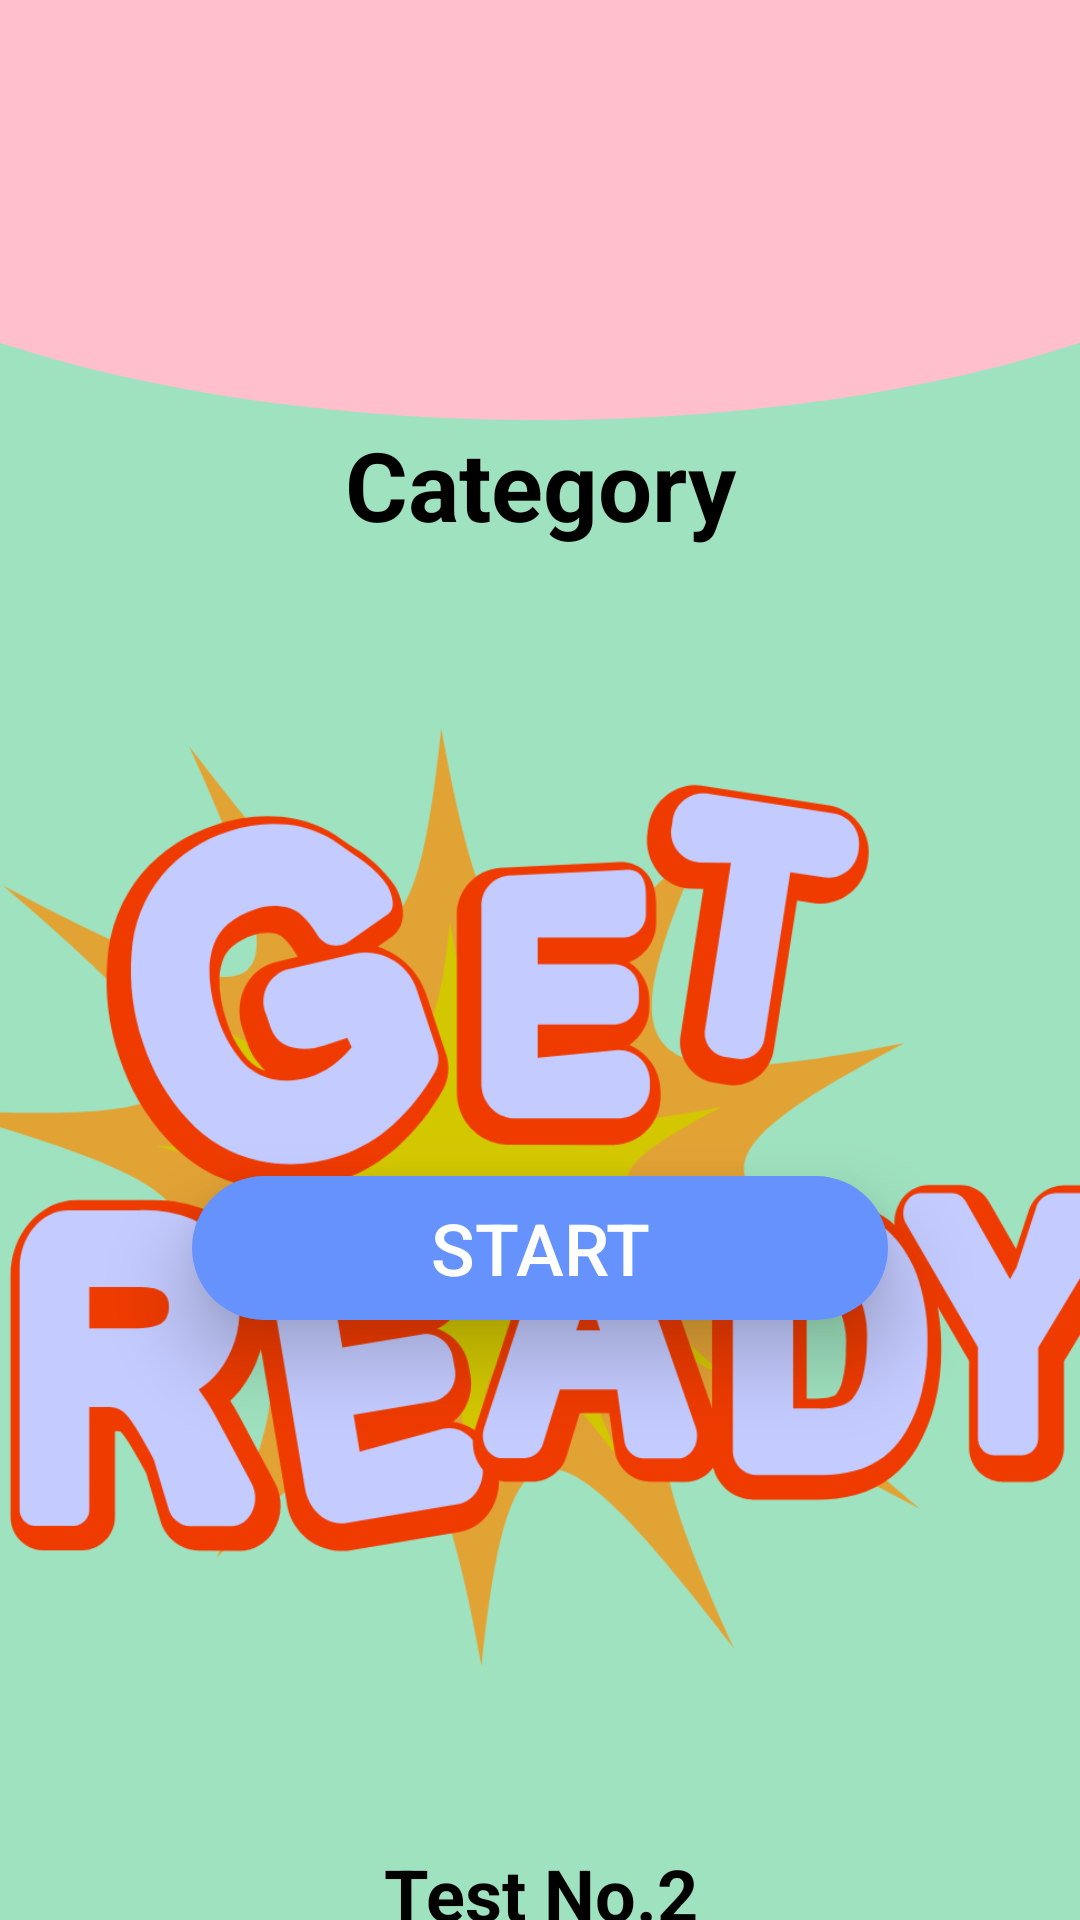

Android layout source for this screen:
<!-- AndroidManifest.xml: application theme AppTheme -->
<!-- res/layout/activity_start_test.xml -->
<?xml version="1.0" encoding="utf-8"?>
<androidx.constraintlayout.widget.ConstraintLayout
    xmlns:android="http://schemas.android.com/apk/res/android"
    xmlns:app="http://schemas.android.com/apk/res-auto"
    xmlns:tools="http://schemas.android.com/tools"
    android:layout_width="match_parent"
    android:layout_height="match_parent"
    android:background="@drawable/main_background"
    tools:context=".StartTestActivity">

    <ImageView
        android:id="@+id/st_backB"
        android:layout_width="wrap_content"
        android:layout_height="wrap_content"
        android:src="@drawable/ic_back"
        android:layout_marginStart="32dp"
        android:layout_marginTop="32dp"
        android:padding="16dp"
        app:layout_constraintStart_toStartOf="parent"
        app:layout_constraintTop_toTopOf="parent" />

    <TextView
        android:id="@+id/st_cat_name"
        android:layout_width="0dp"
        android:layout_height="wrap_content"
        android:layout_marginStart="32dp"
        android:layout_marginEnd="32dp"
        android:layout_marginTop="140dp"
        android:text="Category"
        android:textAlignment="center"
        android:textColor="@color/black"
        android:textSize="32sp"
        android:textStyle="bold"
        app:layout_constraintEnd_toEndOf="parent"
        app:layout_constraintStart_toStartOf="parent"
        app:layout_constraintTop_toTopOf="parent" />

    <ImageView
        android:id="@+id/getreadyImage"
        android:layout_width="400dp"
        android:layout_height="400dp"
        android:src="@drawable/getready"
        app:layout_constraintTop_toBottomOf="@id/st_cat_name"
        app:layout_constraintStart_toStartOf="parent"
        app:layout_constraintEnd_toEndOf="parent"
        android:layout_marginTop="16dp" />

    <TextView
        android:id="@+id/st_test_no"
        android:layout_width="0dp"
        android:layout_height="wrap_content"
        android:layout_marginStart="48dp"
        android:layout_marginEnd="48dp"
        android:layout_marginTop="16dp"
        android:text="Test No.2"
        android:textAlignment="center"
        android:textColor="@color/black"
        android:textSize="24sp"
        android:textStyle="bold"
        app:layout_constraintTop_toBottomOf="@id/getreadyImage"
        app:layout_constraintEnd_toEndOf="parent"
        app:layout_constraintStart_toStartOf="parent" />

    <LinearLayout
        android:layout_width="0dp"
        android:layout_height="wrap_content"
        android:orientation="horizontal"
        android:id="@+id/ll2"
        android:layout_marginStart="16dp"
        android:layout_marginEnd="16dp"
        android:layout_marginTop="16dp"
        app:layout_constraintTop_toBottomOf="@id/st_test_no"
        app:layout_constraintStart_toStartOf="parent"
        app:layout_constraintEnd_toEndOf="parent">

        <androidx.cardview.widget.CardView
            android:layout_width="0dp"
            android:layout_height="240dp"
            android:layout_weight="1"
            app:cardElevation="10dp"
            app:cardUseCompatPadding="true"
            app:cardCornerRadius="16dp"
            android:layout_margin="16dp"
            android:backgroundTint="@color/white">

            <LinearLayout
                android:layout_width="match_parent"
                android:layout_height="match_parent"
                android:orientation="vertical"
                android:gravity="center"
                android:padding="16dp">

                <ImageView
                    android:layout_width="120dp"
                    android:layout_height="80dp"
                    android:layout_marginBottom="16dp"
                    android:src="@drawable/question2" />

                <TextView
                    android:layout_width="wrap_content"
                    android:layout_height="wrap_content"
                    android:text="Questions"
                    android:textSize="24sp"
                    android:textStyle="bold"
                    android:textColor="@color/black" />

                <TextView
                    android:layout_width="wrap_content"
                    android:layout_height="wrap_content"
                    android:id="@+id/st_total_ques"
                    android:text="5"
                    android:textColor="@color/black"
                    android:textSize="28sp"
                    android:textStyle="bold" />

            </LinearLayout>

        </androidx.cardview.widget.CardView>

        <androidx.cardview.widget.CardView
            android:layout_width="0dp"
            android:layout_height="240dp"
            android:layout_weight="1"
            app:cardElevation="10dp"
            app:cardUseCompatPadding="true"
            app:cardCornerRadius="16dp"
            android:layout_margin="16dp"
            android:backgroundTint="@color/white">

            <LinearLayout
                android:layout_width="match_parent"
                android:layout_height="match_parent"
                android:orientation="vertical"
                android:gravity="center"
                android:padding="16dp">

                <ImageView
                    android:layout_width="120dp"
                    android:layout_height="80dp"
                    android:layout_marginBottom="16dp"
                    android:src="@drawable/award" />

                <TextView
                    android:layout_width="wrap_content"
                    android:layout_height="wrap_content"
                    android:text="Best Score"
                    android:textSize="24sp"
                    android:textStyle="bold"
                    android:textColor="@color/black" />

                <TextView
                    android:layout_width="wrap_content"
                    android:layout_height="wrap_content"
                    android:id="@+id/st_best_score"
                    android:text="5"
                    android:textColor="@color/black"
                    android:textSize="28sp"
                    android:textStyle="bold" />

            </LinearLayout>

        </androidx.cardview.widget.CardView>

        <androidx.cardview.widget.CardView
            android:layout_width="0dp"
            android:layout_height="240dp"
            android:layout_weight="1"
            app:cardElevation="10dp"
            app:cardUseCompatPadding="true"
            app:cardCornerRadius="16dp"
            android:layout_margin="16dp"
            android:backgroundTint="@color/white">

            <LinearLayout
                android:layout_width="match_parent"
                android:layout_height="match_parent"
                android:orientation="vertical"
                android:gravity="center"
                android:padding="16dp">

                <ImageView
                    android:layout_width="120dp"
                    android:layout_height="80dp"
                    android:layout_marginBottom="16dp"
                    android:src="@drawable/clock" />

                <TextView
                    android:layout_width="wrap_content"
                    android:layout_height="wrap_content"
                    android:text="Time"
                    android:textSize="24sp"
                    android:textStyle="bold"
                    android:textColor="@color/black" />

                <TextView
                    android:layout_width="wrap_content"
                    android:layout_height="wrap_content"
                    android:id="@+id/st_time"
                    android:text="5 min"
                    android:textColor="@color/black"
                    android:textSize="28sp"
                    android:textStyle="bold" />

            </LinearLayout>

        </androidx.cardview.widget.CardView>

    </LinearLayout>

    <Button
        android:id="@+id/start_testB"
        android:layout_width="0dp"
        android:layout_height="wrap_content"
        android:layout_marginStart="64dp"
        android:layout_marginEnd="64dp"
        android:layout_marginBottom="200dp"
        android:text="Start"
        android:background="@drawable/round_corner_btn"
        android:textColor="@color/white"
        android:textSize="24sp"
        android:elevation="10dp"
        android:translationZ="6dp"
        android:stateListAnimator="@null"
        app:layout_constraintLeft_toLeftOf="parent"
        app:layout_constraintRight_toRightOf="parent"
        app:layout_constraintBottom_toBottomOf="parent" />

</androidx.constraintlayout.widget.ConstraintLayout>
<!-- resources referenced by this layout -->
<resources>
  <color name="black">#FF000000</color>
  <color name="white">#FFFFFFFF</color>
  <!-- drawable clock: png bitmap (drawable, 27523 bytes) -->
  <!-- drawable getready: png bitmap (drawable, 100348 bytes) -->
  <!-- drawable main_background (drawable) -->
  <?xml version="1.0" encoding="utf-8"?>
  <layer-list xmlns:android="http://schemas.android.com/apk/res/android">
  
      <item>
          <shape android:shape="rectangle">
              <solid android:color="@color/seafoamgreen"/>
          </shape>
      </item>
  
      <item
          android:bottom="500dp"
          android:left="-100dp"
          android:right="-100dp"
          android:top="-80dp"
          >
  
          <shape android:shape="oval">
              <solid android:color="@color/pink2"/>
          </shape>
      </item>
  
  </layer-list>
  <!-- drawable question2: png bitmap (drawable, 2010 bytes) -->
  <!-- drawable round_corner_btn (drawable) -->
  <?xml version="1.0" encoding="utf-8"?>
  <shape xmlns:android="http://schemas.android.com/apk/res/android"
      android:shape="rectangle"
      >
  
      <corners android:radius="300dp"/>
  
      <solid android:color="@color/softblue"/>
  
  </shape>
  <style name="AppTheme" parent="Theme.AppCompat.Light.NoActionBar">
  
          <item name="colorPrimary">@color/colorPrimary</item>
          <item name="colorPrimaryDark">@color/colorPrimaryDark</item>
          <item name="colorAccent">@color/colorAccent</item>
      </style>
  <color name="seafoamgreen">#9FE2BF</color>
  <color name="pink2">#FFC0CB</color>
  <color name="softblue">#6592fd</color>
  <color name="colorPrimary">#0040FF</color>
  <color name="colorPrimaryDark">#10028F</color>
  <color name="colorAccent">#FFFFFFFF</color>
</resources>
